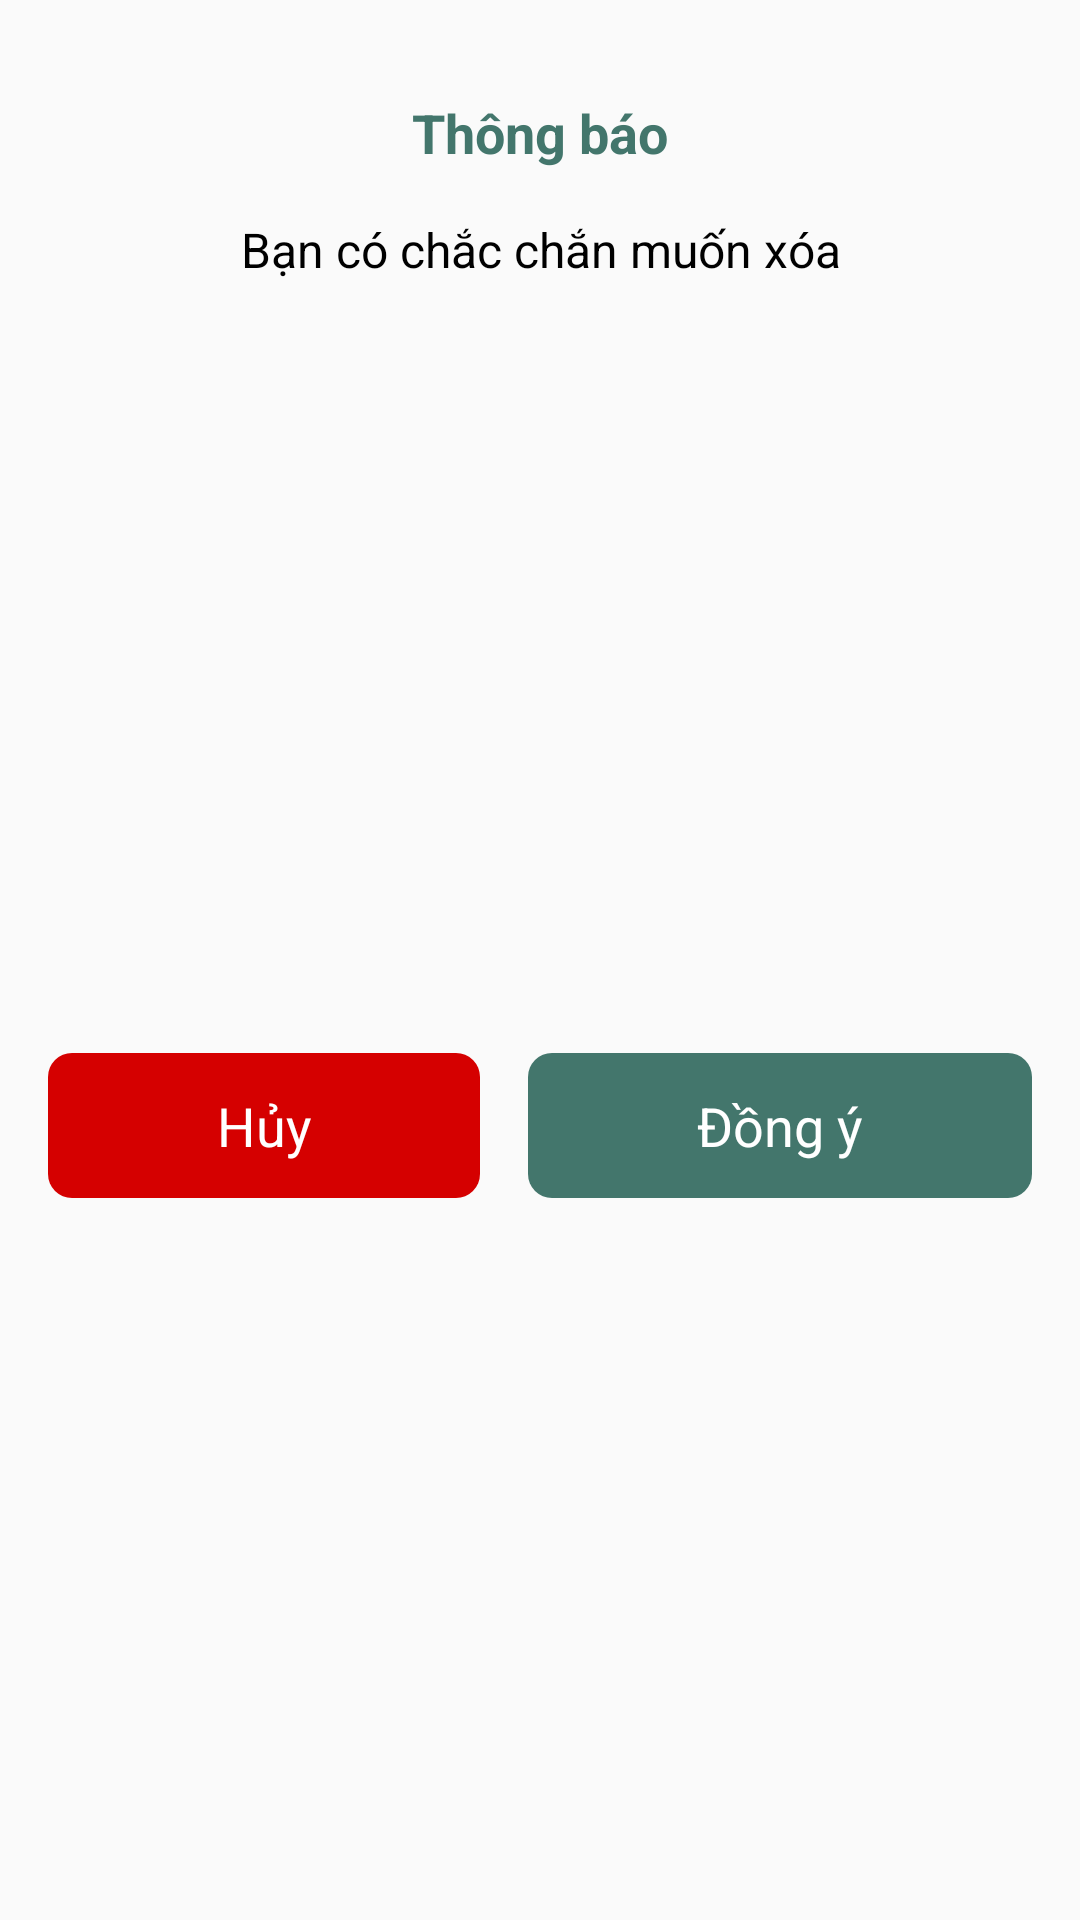

Reconstruct the res/layout file that produces this screen, plus the resources it refers to.
<!-- AndroidManifest.xml: application theme Theme.QrCodeDemo -->
<!-- res/layout/dialog_confirm.xml -->
<?xml version="1.0" encoding="utf-8"?>
<androidx.constraintlayout.widget.ConstraintLayout xmlns:android="http://schemas.android.com/apk/res/android"
    xmlns:app="http://schemas.android.com/apk/res-auto"
    android:layout_width="match_parent"
    android:layout_height="wrap_content">

    <TextView
        android:id="@+id/titleOption"
        android:layout_width="wrap_content"
        android:layout_height="wrap_content"
        android:layout_marginTop="32dp"
        android:text="Thông báo"
        android:textColor="?colorPrimary"
        android:textSize="18sp"
        android:textStyle="bold"
        app:layout_constraintEnd_toEndOf="parent"
        app:layout_constraintStart_toStartOf="parent"
        app:layout_constraintTop_toTopOf="parent" />

    <TextView
        app:layout_goneMarginTop="16dp"
        android:id="@+id/title"
        android:paddingHorizontal="16dp"
        android:layout_width="wrap_content"
        android:layout_height="wrap_content"
        android:layout_marginTop="16dp"
        android:paddingBottom="16dp"
        android:gravity="center"
        android:text="Bạn có chắc chắn muốn xóa"
        android:textColor="@color/black"
        android:textSize="16sp"
        app:layout_constraintEnd_toEndOf="parent"
        app:layout_constraintStart_toStartOf="parent"
        app:layout_constraintTop_toBottomOf="@+id/titleOption" />

    <LinearLayout
        android:layout_marginTop="32dp"
        android:id="@+id/linearLayout2"
        android:layout_width="match_parent"
        android:layout_height="wrap_content"
        android:layout_margin="16dp"
        app:layout_constraintBottom_toBottomOf="parent"
        app:layout_constraintEnd_toEndOf="parent"
        app:layout_constraintStart_toStartOf="parent"
        app:layout_constraintTop_toBottomOf="@+id/title">

        <TextView
            android:id="@+id/no"
            android:layout_width="wrap_content"
            android:layout_height="wrap_content"
            android:layout_weight="1"
            android:background="@drawable/bg_corner_red"
            android:gravity="center"
            android:text="Hủy"
            android:paddingVertical="12dp"
            android:textColor="@color/white"
            android:textSize="18sp" />

        <Space
            android:layout_width="16dp"
            android:layout_height="0dp" />

        <TextView
            android:id="@+id/yes"
            android:layout_width="wrap_content"
            android:layout_height="wrap_content"
            android:paddingVertical="12dp"
            android:layout_weight="1"
            android:background="@drawable/bg_corner_primay"
            android:gravity="center"
            android:text="Đồng ý"
            android:textColor="@color/white"
            android:textSize="18sp" />

    </LinearLayout>

</androidx.constraintlayout.widget.ConstraintLayout>
<!-- resources referenced by this layout -->
<resources>
  <!-- drawable bg_corner_primay (drawable) -->
  <?xml version="1.0" encoding="utf-8"?>
  <shape xmlns:android="http://schemas.android.com/apk/res/android">
      <solid android:color="?colorPrimary"/>
      <corners android:radius="8dp"/>
  </shape>
  <!-- drawable bg_corner_red (drawable) -->
  <?xml version="1.0" encoding="utf-8"?>
  <shape xmlns:android="http://schemas.android.com/apk/res/android">
      <solid android:color="#D50000"/>
      <corners android:radius="8dp"/>
  </shape>
  <style name="Theme.QrCodeDemo" parent="Base.Theme.QrCodeDemo" />
  <style name="Base.Theme.QrCodeDemo" parent="Theme.AppCompat.Light.NoActionBar">
          <item name="colorPrimary">#43766C</item>
          <item name="android:statusBarColor">?colorPrimary</item>
      </style>
  <!-- not gathered from this repository: default colours our renderer supplied (Android Studio template values) -->
  <color name="black">#FF000000</color>
  <color name="white">#FFFFFFFF</color>
</resources>
